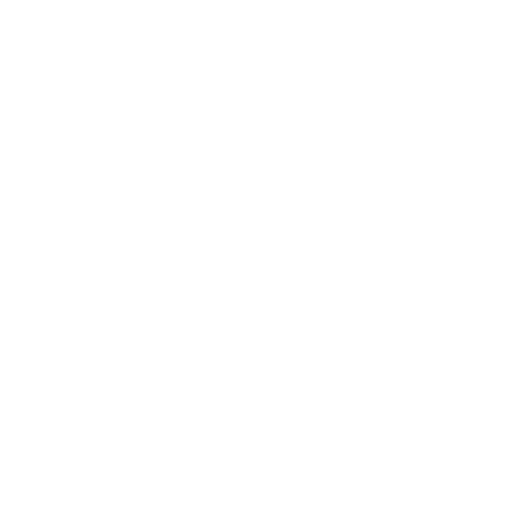
t = 0.00 s
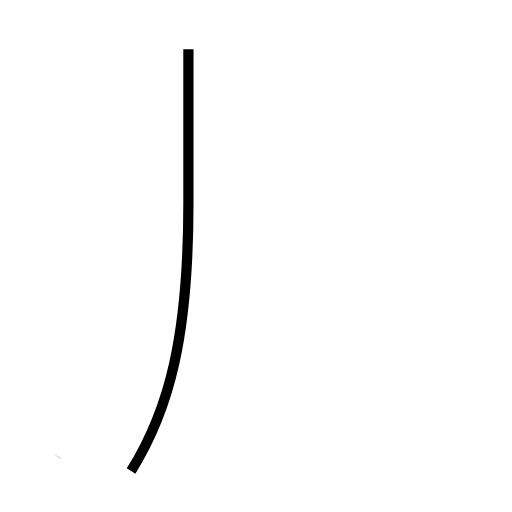
t = 1.27 s
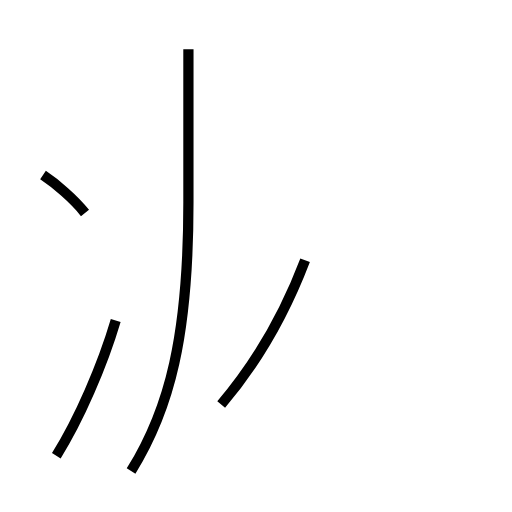
t = 2.36 s
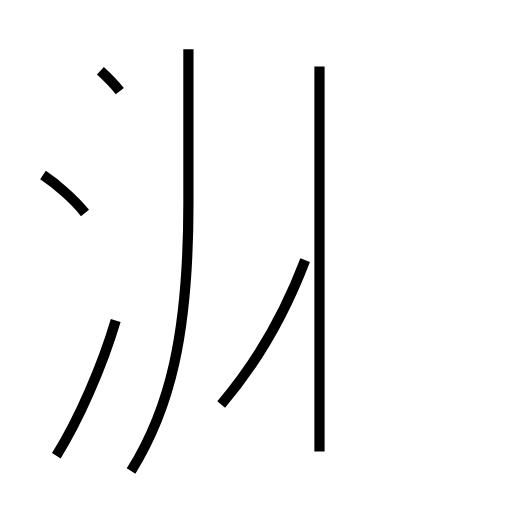
t = 3.57 s
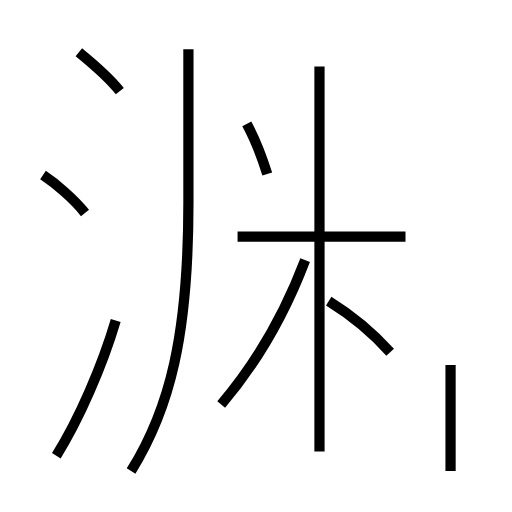
t = 4.85 s
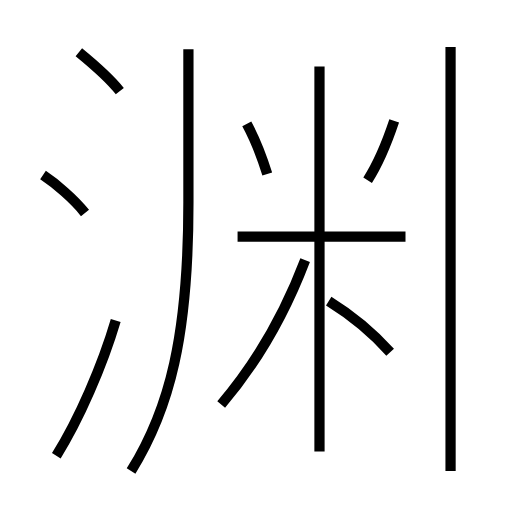
t = 5.97 s

The animated SVG that drew these frames (rendered in a browser with its animation timeline set to each time). Animation: 11 SMIL elements (animate=11); one cycle of 5.97 s.

<?xml version='1.0' encoding='utf-8'?>
<svg viewBox="0.0 -6.0 50.0 50.0" version="1.1" xmlns="http://www.w3.org/2000/svg"><rect x="-1000" y="-1000" width="2000" height="2000" stroke="white" fill="white" /><g style="fill:none;stroke:#000000;stroke-width:1"><path d="M 12.8 2.0 C 16.6 -4.1 18.4 -11.3 18.4 -24.2 L 18.4 -39.2 " transform="translate(0.0 38.0)" stroke-dasharray="42.162433902077396" stroke-dashoffset="42.162433902077396"><animate attributeName="stroke-dashoffset" from="42.162433902077396" to="0" dur="1.264873017062322s" begin="0s; anim_end.end" fill="freeze" id="anim0" /></path><path d="M 5.5 0.5 C 7.7 -3.0 10.0 -8.3 11.3 -12.7 " transform="translate(0.0 38.0)" stroke-dasharray="14.456242471614317" stroke-dashoffset="14.456242471614317"><animate attributeName="stroke-dashoffset" from="14.456242471614317" to="0" dur="0.4336872741484295s" begin="anim0.end" fill="freeze" id="anim1" /></path><path d="M 8.3 -23.2 C 7.2 -24.6 5.4 -26.1 4.2 -26.9 " transform="translate(0.0 38.0)" stroke-dasharray="5.541714811216664" stroke-dashoffset="5.541714811216664"><animate attributeName="stroke-dashoffset" from="5.541714811216664" to="0" dur="0.1662514443364999s" begin="anim1.end" fill="freeze" id="anim2" /></path><path d="M 21.6 -4.5 C 25.1 -8.6 27.9 -13.6 29.8 -18.6 " transform="translate(0.0 38.0)" stroke-dasharray="16.389121124528664" stroke-dashoffset="16.389121124528664"><animate attributeName="stroke-dashoffset" from="16.389121124528664" to="0" dur="0.4916736337358599s" begin="anim2.end" fill="freeze" id="anim3" /></path><path d="M 31.2 0.1 L 31.2 -37.5 " transform="translate(0.0 38.0)" stroke-dasharray="37.6" stroke-dashoffset="37.6"><animate attributeName="stroke-dashoffset" from="37.6" to="0" dur="1.128s" begin="anim3.end" fill="freeze" id="anim4" /></path><path d="M 11.7 -35.1 C 10.6 -36.5 8.8 -38.0 7.7 -38.9 " transform="translate(0.0 38.0)" stroke-dasharray="5.527400052414648" stroke-dashoffset="5.527400052414648"><animate attributeName="stroke-dashoffset" from="5.527400052414648" to="0" dur="0.16582200157243943s" begin="anim4.end" fill="freeze" id="anim5" /></path><path d="M 38.1 -9.6 C 36.5 -11.4 34.2 -13.3 32.1 -14.6 " transform="translate(0.0 38.0)" stroke-dasharray="7.834734562286396" stroke-dashoffset="7.834734562286396"><animate attributeName="stroke-dashoffset" from="7.834734562286396" to="0" dur="0.23504203686859187s" begin="anim5.end" fill="freeze" id="anim6" /></path><path d="M 26.1 -27.0 C 25.6 -28.6 24.8 -30.6 24.1 -31.9 " transform="translate(0.0 38.0)" stroke-dasharray="5.299102285477891" stroke-dashoffset="5.299102285477891"><animate attributeName="stroke-dashoffset" from="5.299102285477891" to="0" dur="0.1589730685643367s" begin="anim6.end" fill="freeze" id="anim7" /></path><path d="M 39.6 -20.9 L 23.2 -20.9 " transform="translate(0.0 38.0)" stroke-dasharray="16.400000000000002" stroke-dashoffset="16.400000000000002"><animate attributeName="stroke-dashoffset" from="16.400000000000002" to="0" dur="0.49200000000000005s" begin="anim7.end" fill="freeze" id="anim8" /></path><path d="M 44.0 2.0 L 44.0 -39.4 " transform="translate(0.0 38.0)" stroke-dasharray="41.4" stroke-dashoffset="41.4"><animate attributeName="stroke-dashoffset" from="41.4" to="0" dur="1.242s" begin="anim8.end" fill="freeze" id="anim9" /></path><path d="M 35.9 -26.4 C 36.8 -27.8 37.8 -30.1 38.5 -32.2" transform="translate(0.0 38.0)" stroke-dasharray="6.369836561593089" stroke-dashoffset="6.369836561593089"><animate attributeName="stroke-dashoffset" from="6.369836561593089" to="0" dur="0.19109509684779266s" begin="anim9.end" fill="freeze" id="anim_end" /></path></g></svg>
